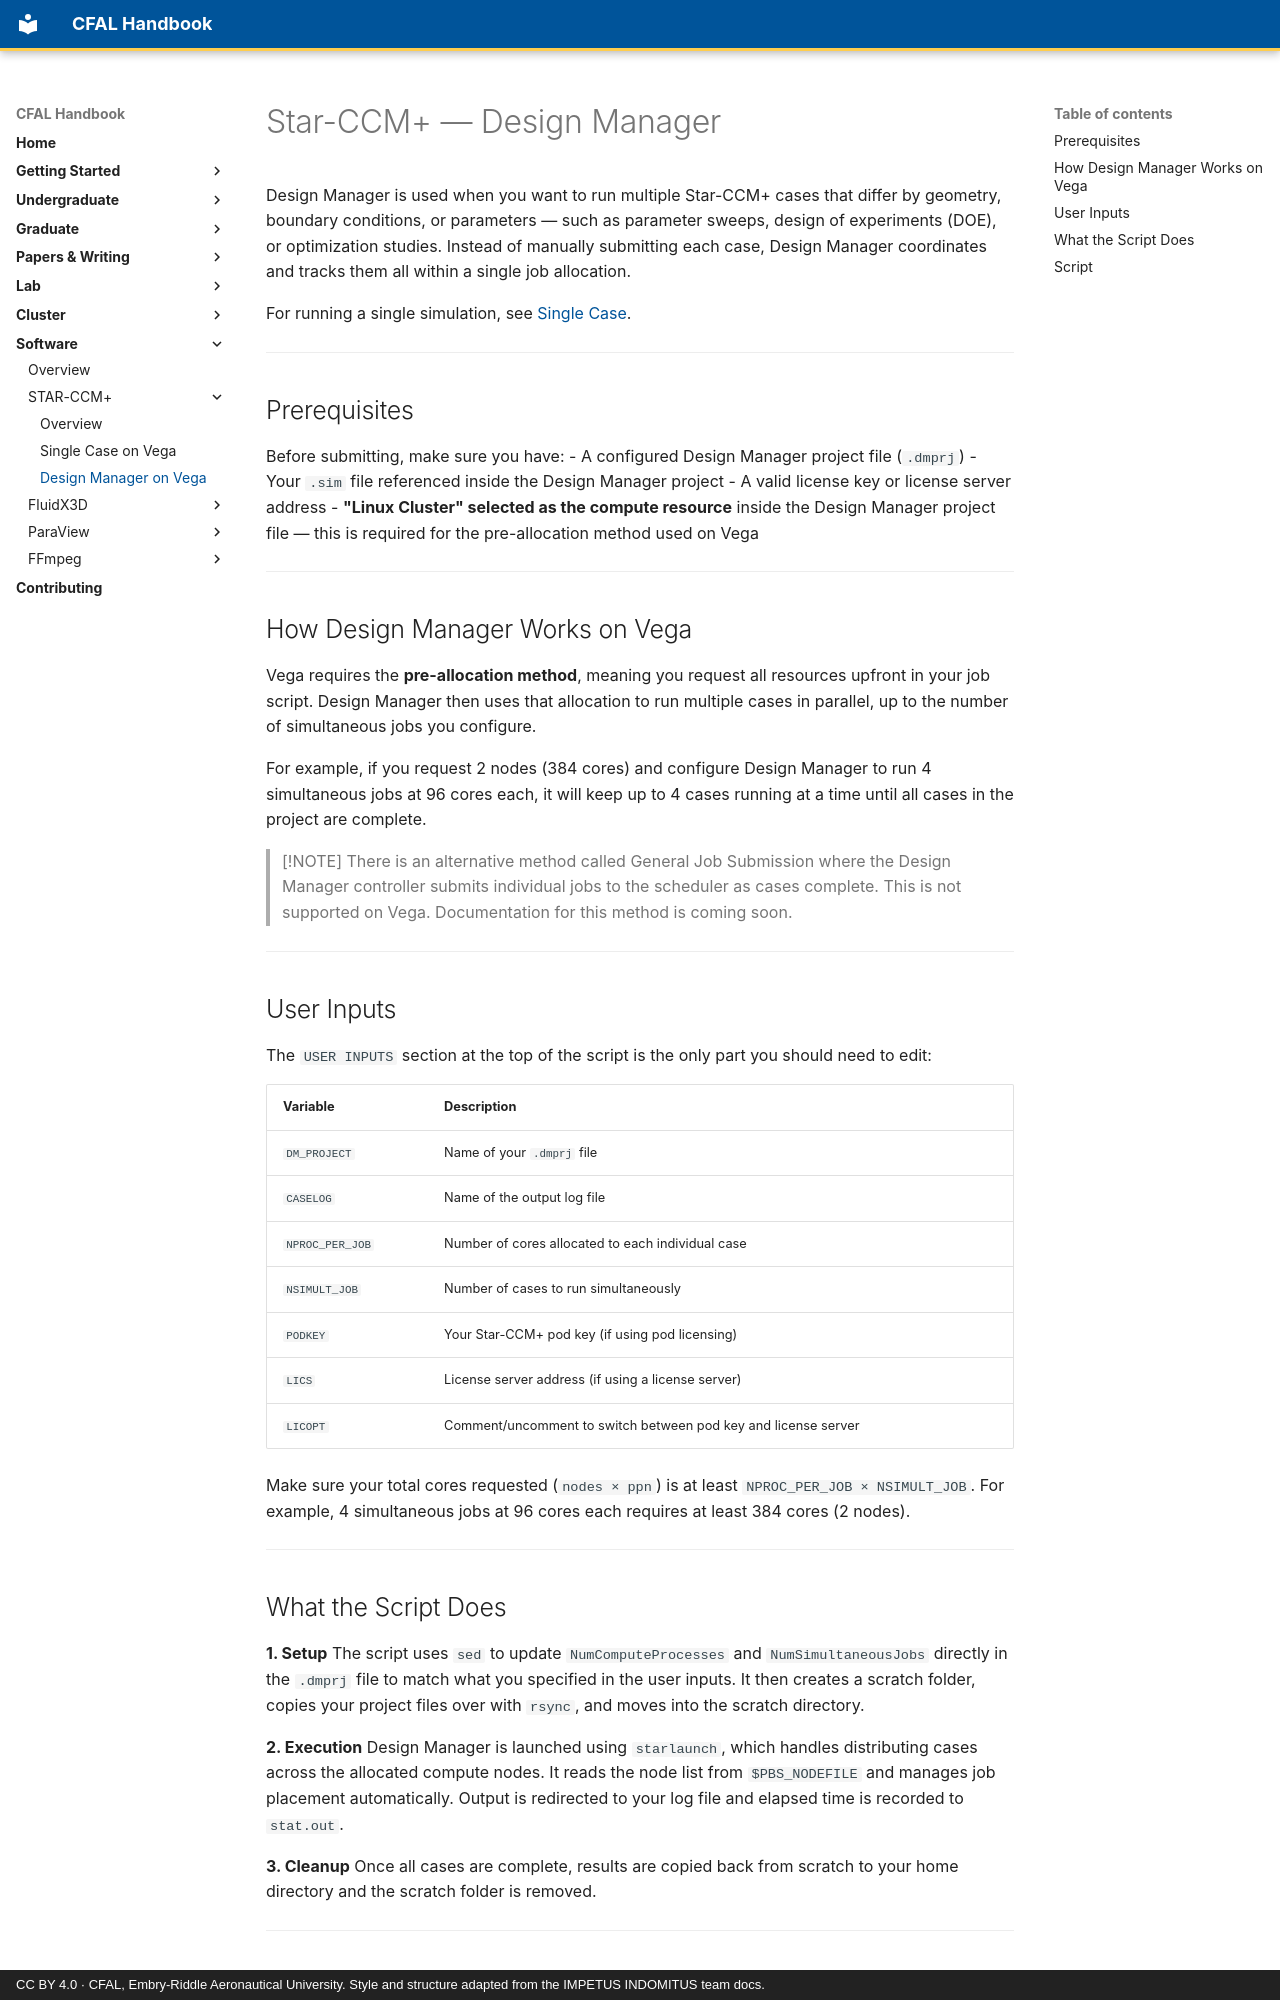

repository: jasiatico/CFAL-Documentation · page: software/starccm/vega-design-manager/index.html · generator: mkdocs · copyright: CC BY 4.0 · CFAL, Embry-Riddle Aeronautical University. Style and structure adapted from the IMPETUS INDOMITUS team docs.

# Star-CCM+ — Design Manager

Design Manager is used when you want to run multiple Star-CCM+ cases that differ by geometry, boundary conditions, or parameters — such as parameter sweeps, design of experiments (DOE), or optimization studies. Instead of manually submitting each case, Design Manager coordinates and tracks them all within a single job allocation.

For running a single simulation, see [Single Case](./vega-single-case.md).

---

## Prerequisites

Before submitting, make sure you have:
- A configured Design Manager project file (`.dmprj`)
- Your `.sim` file referenced inside the Design Manager project
- A valid license key or license server address
- **"Linux Cluster" selected as the compute resource** inside the Design Manager project file — this is required for the pre-allocation method used on Vega

---

## How Design Manager Works on Vega

Vega requires the **pre-allocation method**, meaning you request all resources upfront in your job script. Design Manager then uses that allocation to run multiple cases in parallel, up to the number of simultaneous jobs you configure.

For example, if you request 2 nodes (384 cores) and configure Design Manager to run 4 simultaneous jobs at 96 cores each, it will keep up to 4 cases running at a time until all cases in the project are complete.

> [!NOTE]
> There is an alternative method called General Job Submission where the Design Manager controller submits individual jobs to the scheduler as cases complete. This is not supported on Vega. Documentation for this method is coming soon.

---

## User Inputs

The `USER INPUTS` section at the top of the script is the only part you should need to edit:

| Variable | Description |
|----------|-------------|
| `DM_PROJECT` | Name of your `.dmprj` file |
| `CASELOG` | Name of the output log file |
| `NPROC_PER_JOB` | Number of cores allocated to each individual case |
| `NSIMULT_JOB` | Number of cases to run simultaneously |
| `PODKEY` | Your Star-CCM+ pod key (if using pod licensing) |
| `LICS` | License server address (if using a license server) |
| `LICOPT` | Comment/uncomment to switch between pod key and license server |

Make sure your total cores requested (`nodes × ppn`) is at least `NPROC_PER_JOB × NSIMULT_JOB`. For example, 4 simultaneous jobs at 96 cores each requires at least 384 cores (2 nodes).

---
